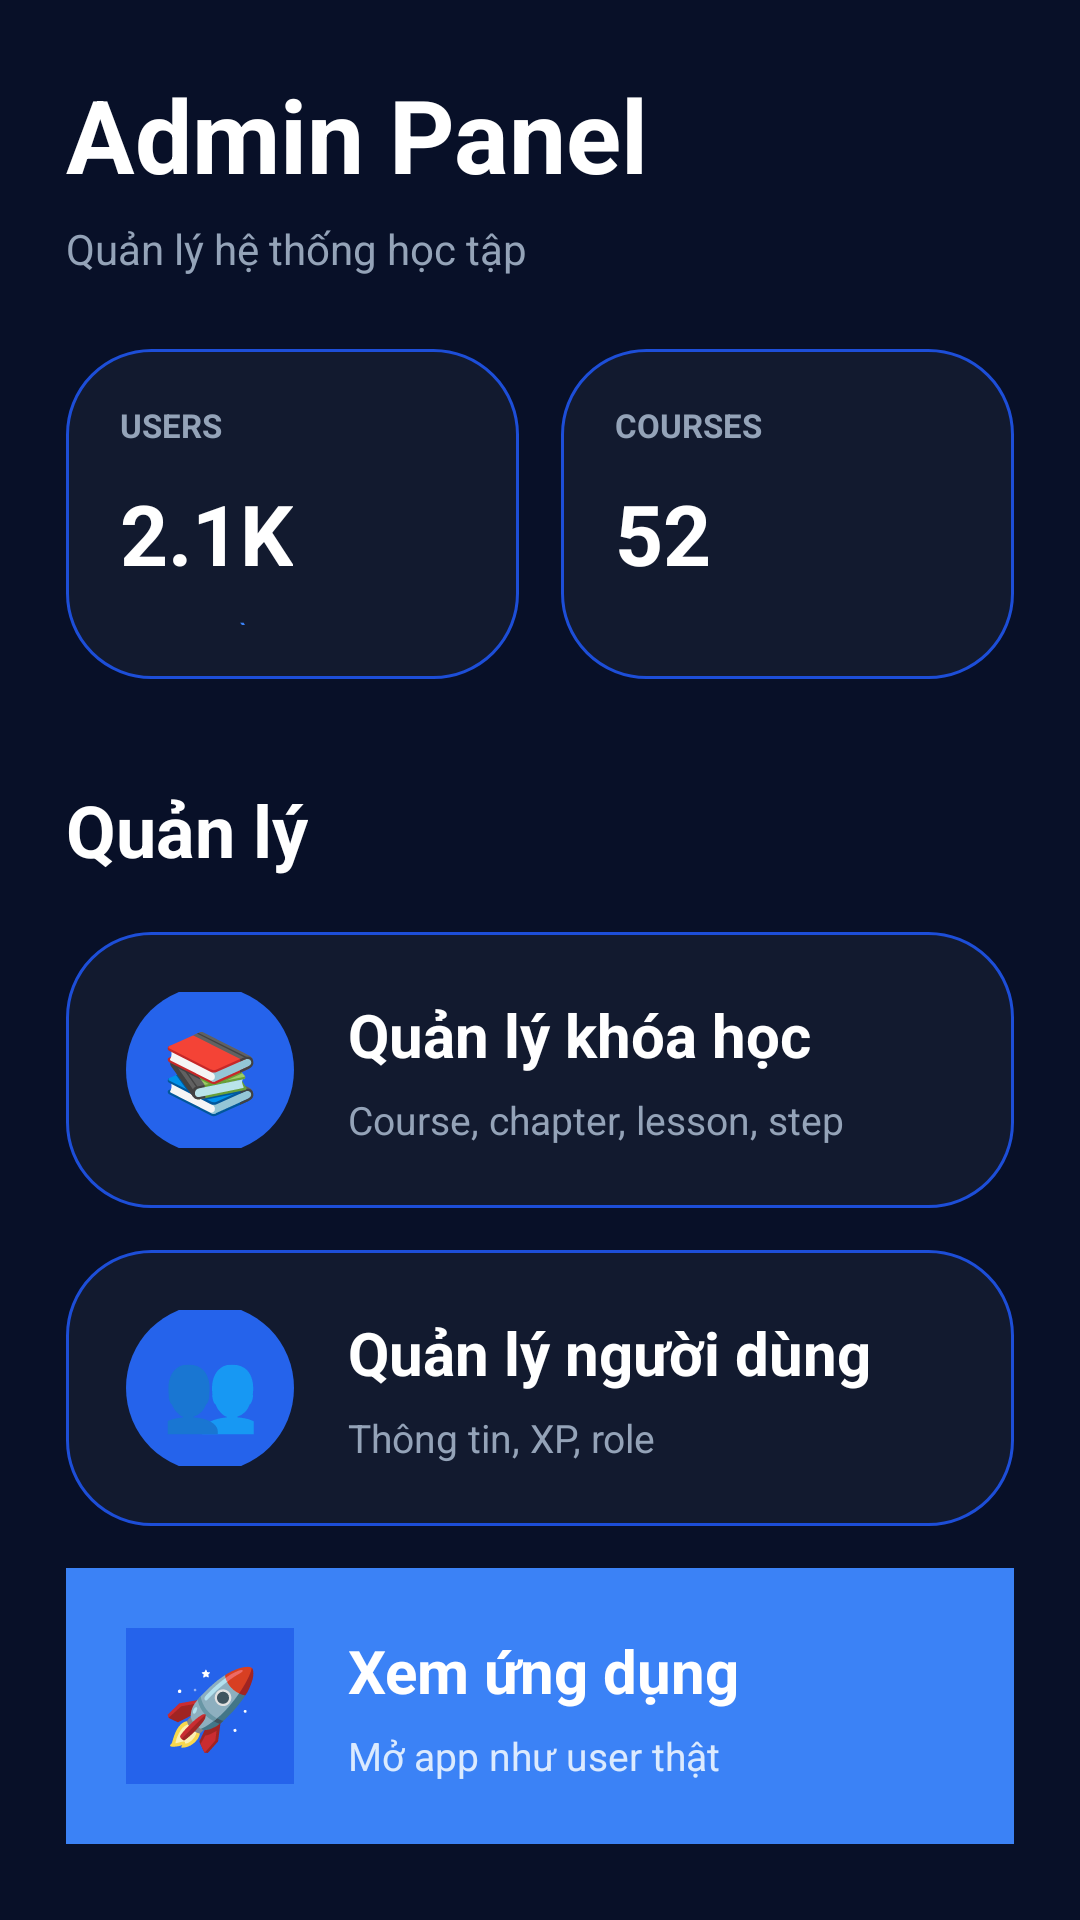

Produce the Android XML layout that renders to this screen, including the resource entries it uses.
<!-- AndroidManifest.xml: activity theme Theme.Democode3 -->
<!-- res/layout/activity_admin.xml -->
<?xml version="1.0" encoding="utf-8"?>
<ScrollView
    xmlns:android="http://schemas.android.com/apk/res/android"
    android:layout_width="match_parent"
    android:layout_height="match_parent"
    android:background="#081028">

    <LinearLayout
        android:layout_width="match_parent"
        android:layout_height="wrap_content"
        android:orientation="vertical"
        android:padding="22dp"
        android:paddingBottom="120dp">

        

        <TextView
            android:layout_width="wrap_content"
            android:layout_height="wrap_content"
            android:text="Admin Panel"
            android:textColor="#FFFFFF"
            android:textStyle="bold"
            android:textSize="34sp"/>

        <TextView
            android:layout_width="wrap_content"
            android:layout_height="wrap_content"
            android:text="Quản lý hệ thống học tập"
            android:textColor="#94A3B8"
            android:textSize="14sp"
            android:layout_marginTop="6dp"/>

        

        <LinearLayout
            android:layout_width="match_parent"
            android:layout_height="wrap_content"
            android:orientation="horizontal"
            android:layout_marginTop="24dp">

            

            <LinearLayout
                android:layout_width="0dp"
                android:layout_height="110dp"
                android:layout_weight="1"
                android:background="@drawable/bg_card_primary"
                android:orientation="vertical"
                android:padding="18dp">

                <TextView
                    android:layout_width="wrap_content"
                    android:layout_height="wrap_content"
                    android:text="USERS"
                    android:textColor="#94A3B8"
                    android:textStyle="bold"
                    android:textSize="11sp"/>

                <TextView
                    android:layout_width="wrap_content"
                    android:layout_height="wrap_content"
                    android:text="2.1K"
                    android:textColor="#FFFFFF"
                    android:textStyle="bold"
                    android:textSize="28sp"
                    android:layout_marginTop="10dp"/>

                <TextView
                    android:layout_width="wrap_content"
                    android:layout_height="wrap_content"
                    android:text="+120 tuần này"
                    android:textColor="#3B82F6"
                    android:textSize="12sp"
                    android:layout_marginTop="8dp"/>
            </LinearLayout>

            

            <LinearLayout
                android:layout_width="0dp"
                android:layout_height="110dp"
                android:layout_weight="1"
                android:layout_marginStart="14dp"
                android:background="@drawable/bg_card_primary"
                android:orientation="vertical"
                android:padding="18dp">

                <TextView
                    android:layout_width="wrap_content"
                    android:layout_height="wrap_content"
                    android:text="COURSES"
                    android:textColor="#94A3B8"
                    android:textStyle="bold"
                    android:textSize="11sp"/>

                <TextView
                    android:layout_width="wrap_content"
                    android:layout_height="wrap_content"
                    android:text="52"
                    android:textColor="#FFFFFF"
                    android:textStyle="bold"
                    android:textSize="28sp"
                    android:layout_marginTop="10dp"/>

                <TextView
                    android:layout_width="wrap_content"
                    android:layout_height="wrap_content"
                    android:text="8 đang hoạt động"
                    android:textColor="#3B82F6"
                    android:textSize="12sp"
                    android:layout_marginTop="8dp"/>
            </LinearLayout>
        </LinearLayout>

        

        <TextView
            android:layout_width="wrap_content"
            android:layout_height="wrap_content"
            android:text="Quản lý"
            android:textColor="#FFFFFF"
            android:textStyle="bold"
            android:textSize="24sp"
            android:layout_marginTop="34dp"/>

        

        <LinearLayout
            android:id="@+id/btnLanguage"
            android:layout_width="match_parent"
            android:layout_height="92dp"
            android:layout_marginTop="18dp"
            android:background="@drawable/bg_card_primary"
            android:gravity="center_vertical"
            android:padding="20dp"
            android:clickable="true"
            android:focusable="true">

            <TextView
                android:layout_width="56dp"
                android:layout_height="56dp"
                android:gravity="center"
                android:text="📚"
                android:textSize="26sp"
                android:textColor="#FFFFFF"
                android:background="@drawable/bg_lesson_progress"/>

            <LinearLayout
                android:layout_width="0dp"
                android:layout_height="wrap_content"
                android:layout_weight="1"
                android:orientation="vertical"
                android:layout_marginStart="18dp">

                <TextView
                    android:layout_width="wrap_content"
                    android:layout_height="wrap_content"
                    android:text="Quản lý khóa học"
                    android:textColor="#FFFFFF"
                    android:textStyle="bold"
                    android:textSize="20sp"/>

                <TextView
                    android:layout_width="wrap_content"
                    android:layout_height="wrap_content"
                    android:text="Course, chapter, lesson, step"
                    android:textColor="#94A3B8"
                    android:textSize="13sp"
                    android:layout_marginTop="6dp"/>
            </LinearLayout>
        </LinearLayout>

        

        <LinearLayout
            android:id="@+id/btnUsers"
            android:layout_width="match_parent"
            android:layout_height="92dp"
            android:layout_marginTop="14dp"
            android:background="@drawable/bg_card_primary"
            android:gravity="center_vertical"
            android:padding="20dp"
            android:clickable="true"
            android:focusable="true">

            <TextView
                android:layout_width="56dp"
                android:layout_height="56dp"
                android:gravity="center"
                android:text="👥"
                android:textSize="26sp"
                android:textColor="#FFFFFF"
                android:background="@drawable/bg_lesson_progress"/>

            <LinearLayout
                android:layout_width="0dp"
                android:layout_height="wrap_content"
                android:layout_weight="1"
                android:orientation="vertical"
                android:layout_marginStart="18dp">

                <TextView
                    android:layout_width="wrap_content"
                    android:layout_height="wrap_content"
                    android:text="Quản lý người dùng"
                    android:textColor="#FFFFFF"
                    android:textStyle="bold"
                    android:textSize="20sp"/>

                <TextView
                    android:layout_width="wrap_content"
                    android:layout_height="wrap_content"
                    android:text="Thông tin, XP, role"
                    android:textColor="#94A3B8"
                    android:textSize="13sp"
                    android:layout_marginTop="6dp"/>
            </LinearLayout>
        </LinearLayout>

        

        <LinearLayout
            android:id="@+id/btnPreview"
            android:layout_width="match_parent"
            android:layout_height="92dp"
            android:layout_marginTop="14dp"
            android:background="#3B82F6"
            android:gravity="center_vertical"
            android:padding="20dp"
            android:clickable="true"
            android:focusable="true">

            <TextView
                android:layout_width="56dp"
                android:layout_height="56dp"
                android:gravity="center"
                android:text="🚀"
                android:textColor="#FFFFFF"
                android:textSize="26sp"
                android:background="#2563EB"/>

            <LinearLayout
                android:layout_width="0dp"
                android:layout_height="wrap_content"
                android:layout_weight="1"
                android:orientation="vertical"
                android:layout_marginStart="18dp">

                <TextView
                    android:layout_width="wrap_content"
                    android:layout_height="wrap_content"
                    android:text="Xem ứng dụng"
                    android:textColor="#FFFFFF"
                    android:textStyle="bold"
                    android:textSize="20sp"/>

                <TextView
                    android:layout_width="wrap_content"
                    android:layout_height="wrap_content"
                    android:text="Mở app như user thật"
                    android:textColor="#DBEAFE"
                    android:textSize="13sp"
                    android:layout_marginTop="6dp"/>
            </LinearLayout>
        </LinearLayout>

    </LinearLayout>

</ScrollView>
<!-- resources referenced by this layout -->
<resources>
  <!-- drawable bg_card_primary (drawable) -->
  <?xml version="1.0" encoding="utf-8"?>
  <shape
      xmlns:android="http://schemas.android.com/apk/res/android">
  
      <solid android:color="#121A2F"/>
  
      <stroke
          android:width="1dp"
          android:color="#1D4ED8"/>
  
      <corners android:radius="28dp"/>
  
  </shape>
  <!-- drawable bg_lesson_progress (drawable) -->
  <?xml version="1.0" encoding="utf-8"?>
  <shape
      xmlns:android="http://schemas.android.com/apk/res/android">
  
      <solid android:color="#2563EB"/>
  
      <corners android:radius="100dp"/>
  
  </shape>
  <style name="Theme.Democode3" parent="Base.Theme.Democode3" />
  <style name="Base.Theme.Democode3" parent="Theme.Material3.DayNight.NoActionBar">
  
          
  
          <item name="colorPrimary">
              #2563EB
          </item>
  
          <item name="colorSecondary">
              #2563EB
          </item>
  
          <item name="android:colorBackground">
              #020817
          </item>
  
      </style>
</resources>
